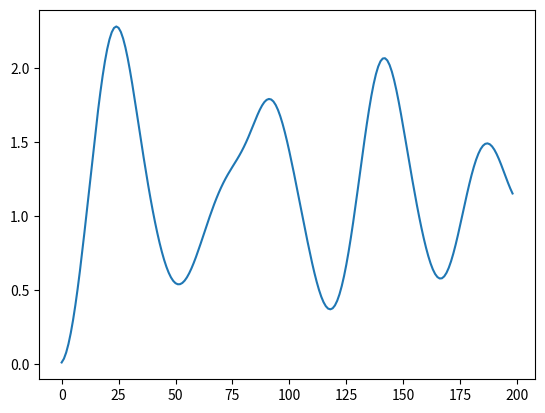
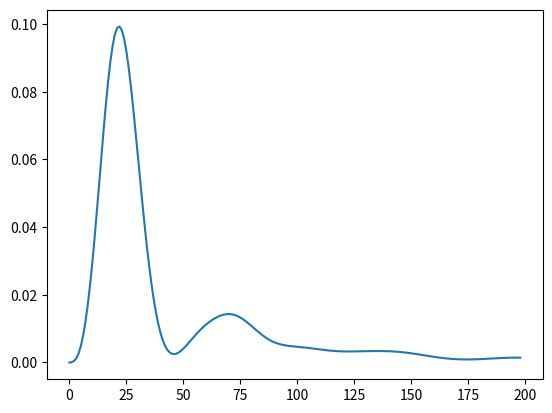

Source code (Python) for these figures, in order:
import numpy as np
from scipy.stats import *
from scipy.linalg import *
import matplotlib.pyplot as plt

def _buildH(m,a,b,c): 
# H = buildH(a,b,c)
# m = number of states  
# a = off diag left  
# b = diag  
# c = off diag right


    H = np.zeros((m, m))
    H[0,0] = b[0]
    H[0,1] = c[0]
    H[m-1, m-2] = a[m-1]
    H[m-1, m-1] = b[m-1]

    for k in range(1,m-1):
        H[k,k-1] = a[k]
        H[k,k] = b[k]
        H[k,k+1] = c[k]

    return H

ns = 7
ws = 3
tv = np.arange(0,20,0.1)
nt = tv.shape[0]

Mid = (ns+1)//2
mv = np.arange(-(Mid-1), (Mid))
mu=1
ap=1

S0 = np.zeros((ns,1))
S0[Mid-ws-1:Mid+ws] = 1
S0 = S0/np.sqrt(S0.T @ S0)

b=mu*mv
a=ap*np.ones((ns,1))

H = _buildH(ns, a,b,a)
Mc_arr = []
Mc_arr_ts = []
Pt_arr = []

for n in range(1, nt):
    t = tv[n]
    U = expm(-1j*t*H)
    St = U@S0
    Pt = np.abs(St)**2
    Pt_arr.append(Pt.flatten())
    Mc = mv @ Pt
    Mc_arr.append(Mc)

import pandas as pd
ax = pd.Series(np.asarray(Mc_arr).flatten()).plot()
plt.show()

# For free time responses
Mc_arr = []
Mc_arr_ts = []
Pt_arr = []
rw=1

prob=0.25
Mr = np.zeros(ns)
Mr[-rw:] = np.sqrt(prob)
Mr = np.diag(Mr)

Mi = np.zeros(ns)
Mi[:rw] = np.sqrt(prob)
Mi = np.diag(Mi)

Mn = np.sqrt(np.eye(ns) - (Mr**2 + Mi**2))

print((Mr.T @ Mr + Mi.T @ Mi + Mn.T @ Mn)) # should be equal to 1

ws = 1

S0 = np.zeros((ns,1))
S0[Mid-ws-1:Mid+ws] = 1
S0 = S0/np.sqrt(S0.T @ S0)


for n in range(1,nt):
    #t = tv[n]
    U = expm(-1j*0.1*H)
    St = Mr @ U @ np.linalg.matrix_power(Mn @ U, n-1) @ S0
    Pt = np.abs(St)**2
    Pt_arr.append(Pt.sum())
    Mc = mv @ Pt
    Mc_arr.append(Mc)

import pandas as pd
pd.Series(np.asarray(Mc_arr).flatten()).plot()
